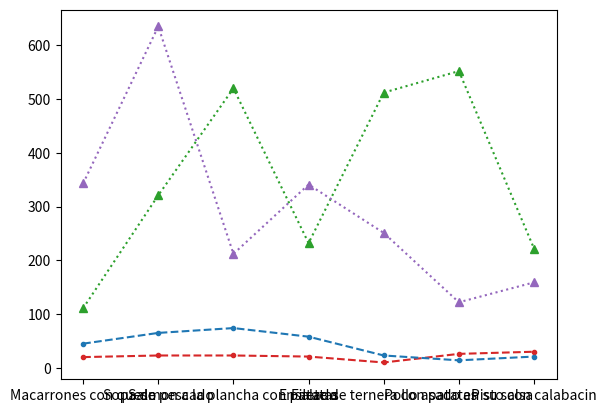

Write the Python code that produced this figure.
import matplotlib.pyplot as mp

ventana_creada, axes = mp.subplots()

# Se crean los titulos para cada marcador de cada linea
platos_dia = ['Macarrones con queso', 'Sopa de pescado', 
              'Salmon a la plancha con patatas', 'Ensalada', 
              'Filete de ternera con patatas', 'Pollo asado en su salsa', 
              'Pisto con calabacin']

# Se crean los datos que se van a utilizar para cada columna
ventas = {"Avenida de Rafael Alberti": [20, 23, 23, 21, 10, 26, 30],
           "Avenida de palomeras": [45, 65, 74, 58, 23, 14, 21],
           "Avenida Buenos Aires": [88, 47, 58, 63, 75, 23, 111],
           "Avenida de la Albufera": [23, 15, 32, 56, 87, 144, 52, 12]
           }

stock = {"Avenida de Rafael Alberti": [111, 321, 520, 232, 512, 552, 222],
           "Avenida de palomeras": [343, 635, 212, 341, 251, 122, 159],
           "Avenida Buenos Aires": [123, 565, 215, 122, 320, 120, 252],
           "Avenida de la Albufera": [147, 536, 521, 200, 124, 632, 411]
           }

"""
Volviendo a la funcion plot, se pueden agregar mas parametro que 
se pueden utilizar para personalizar la grafica 
    - color sirve para determinar el color de la linea
    - marker sirve para determinar que simbolo tendra cada marcador de la linea
    - linestyle sirve para determinar el estilo que tendra la linea
"""
axes.plot(platos_dia, ventas["Avenida de Rafael Alberti"], color='tab:red', marker='.', linestyle='dashed')
axes.plot(platos_dia, stock["Avenida de Rafael Alberti"], color='tab:green', marker='^', linestyle='dotted')

axes.plot(platos_dia, ventas["Avenida de palomeras"], color='tab:blue', marker='.', linestyle='dashed')
axes.plot(platos_dia, stock["Avenida de palomeras"], color='tab:purple', marker='^', linestyle='dotted')

mp.show()